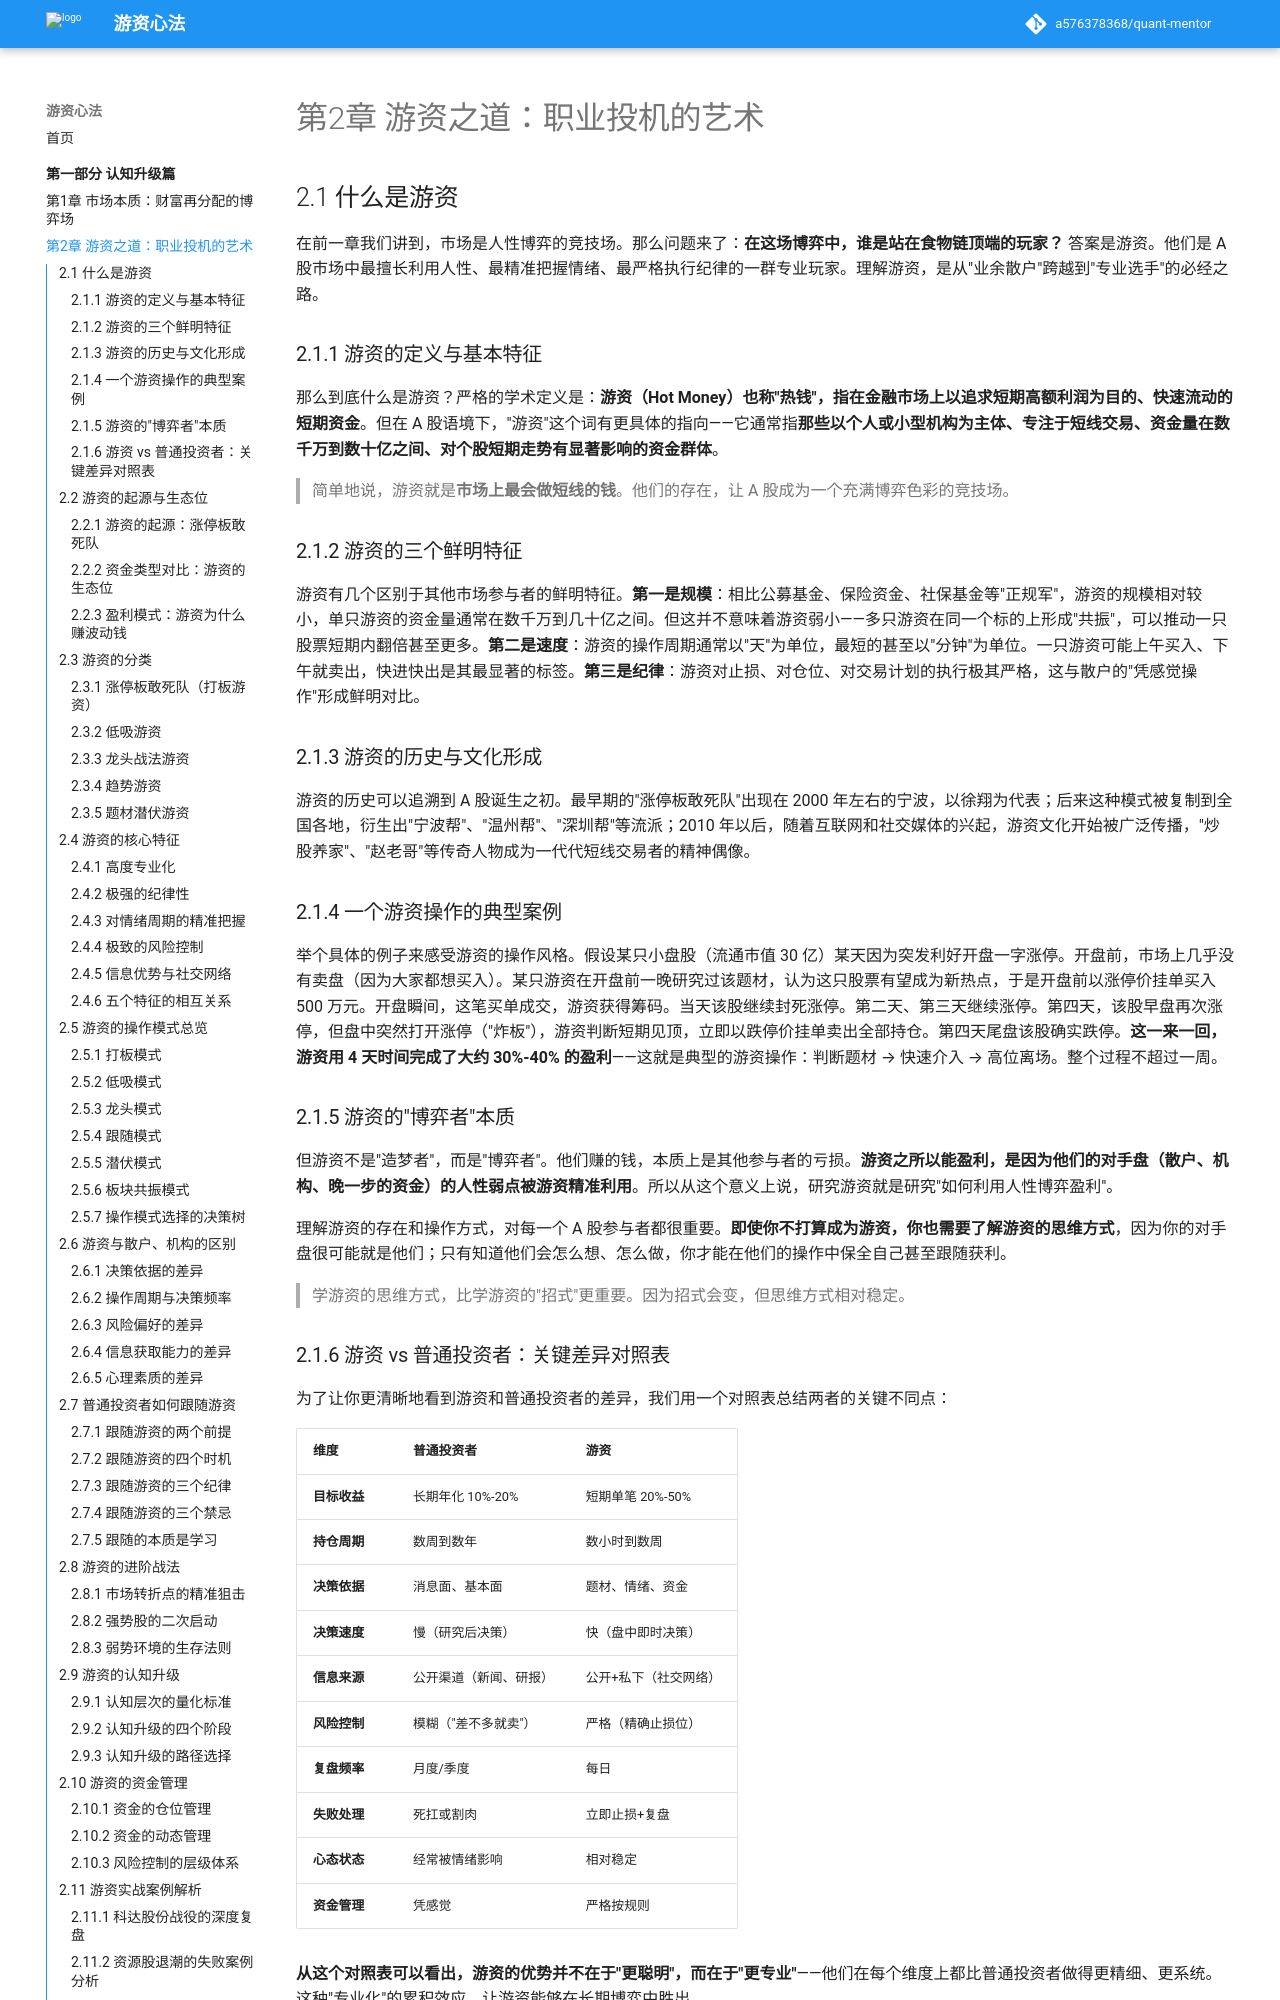

repository: a576378368/quant-mentor · page: part1-认知升级篇/02-游资之道/index.html · generator: mkdocs

# 第2章 游资之道：职业投机的艺术

## 2.1 什么是游资

在前一章我们讲到，市场是人性博弈的竞技场。那么问题来了：**在这场博弈中，谁是站在食物链顶端的玩家？** 答案是游资。他们是 A 股市场中最擅长利用人性、最精准把握情绪、最严格执行纪律的一群专业玩家。理解游资，是从"业余散户"跨越到"专业选手"的必经之路。

### 2.1.1 游资的定义与基本特征

那么到底什么是游资？严格的学术定义是：**游资（Hot Money）也称"热钱"，指在金融市场上以追求短期高额利润为目的、快速流动的短期资金**。但在 A 股语境下，"游资"这个词有更具体的指向——它通常指**那些以个人或小型机构为主体、专注于短线交易、资金量在数千万到数十亿之间、对个股短期走势有显著影响的资金群体**。

> 简单地说，游资就是**市场上最会做短线的钱**。他们的存在，让 A 股成为一个充满博弈色彩的竞技场。

### 2.1.2 游资的三个鲜明特征

游资有几个区别于其他市场参与者的鲜明特征。**第一是规模**：相比公募基金、保险资金、社保基金等"正规军"，游资的规模相对较小，单只游资的资金量通常在数千万到几十亿之间。但这并不意味着游资弱小——多只游资在同一个标的上形成"共振"，可以推动一只股票短期内翻倍甚至更多。**第二是速度**：游资的操作周期通常以"天"为单位，最短的甚至以"分钟"为单位。一只游资可能上午买入、下午就卖出，快进快出是其最显著的标签。**第三是纪律**：游资对止损、对仓位、对交易计划的执行极其严格，这与散户的"凭感觉操作"形成鲜明对比。

### 2.1.3 游资的历史与文化形成

游资的历史可以追溯到 A 股诞生之初。最早期的"涨停板敢死队"出现在 2000 年左右的宁波，以徐翔为代表；后来这种模式被复制到全国各地，衍生出"宁波帮"、"温州帮"、"深圳帮"等流派；2010 年以后，随着互联网和社交媒体的兴起，游资文化开始被广泛传播，"炒股养家"、"赵老哥"等传奇人物成为一代代短线交易者的精神偶像。

### 2.1.4 一个游资操作的典型案例

举个具体的例子来感受游资的操作风格。假设某只小盘股（流通市值 30 亿）某天因为突发利好开盘一字涨停。开盘前，市场上几乎没有卖盘（因为大家都想买入）。某只游资在开盘前一晚研究过该题材，认为这只股票有望成为新热点，于是开盘前以涨停价挂单买入 500 万元。开盘瞬间，这笔买单成交，游资获得筹码。当天该股继续封死涨停。第二天、第三天继续涨停。第四天，该股早盘再次涨停，但盘中突然打开涨停（"炸板"），游资判断短期见顶，立即以跌停价挂单卖出全部持仓。第四天尾盘该股确实跌停。**这一来一回，游资用 4 天时间完成了大约 30%-40% 的盈利**——这就是典型的游资操作：判断题材 → 快速介入 → 高位离场。整个过程不超过一周。

### 2.1.5 游资的"博弈者"本质

但游资不是"造梦者"，而是"博弈者"。他们赚的钱，本质上是其他参与者的亏损。**游资之所以能盈利，是因为他们的对手盘（散户、机构、晚一步的资金）的人性弱点被游资精准利用**。所以从这个意义上说，研究游资就是研究"如何利用人性博弈盈利"。

理解游资的存在和操作方式，对每一个 A 股参与者都很重要。**即使你不打算成为游资，你也需要了解游资的思维方式**，因为你的对手盘很可能就是他们；只有知道他们会怎么想、怎么做，你才能在他们的操作中保全自己甚至跟随获利。

> 学游资的思维方式，比学游资的"招式"更重要。因为招式会变，但思维方式相对稳定。
